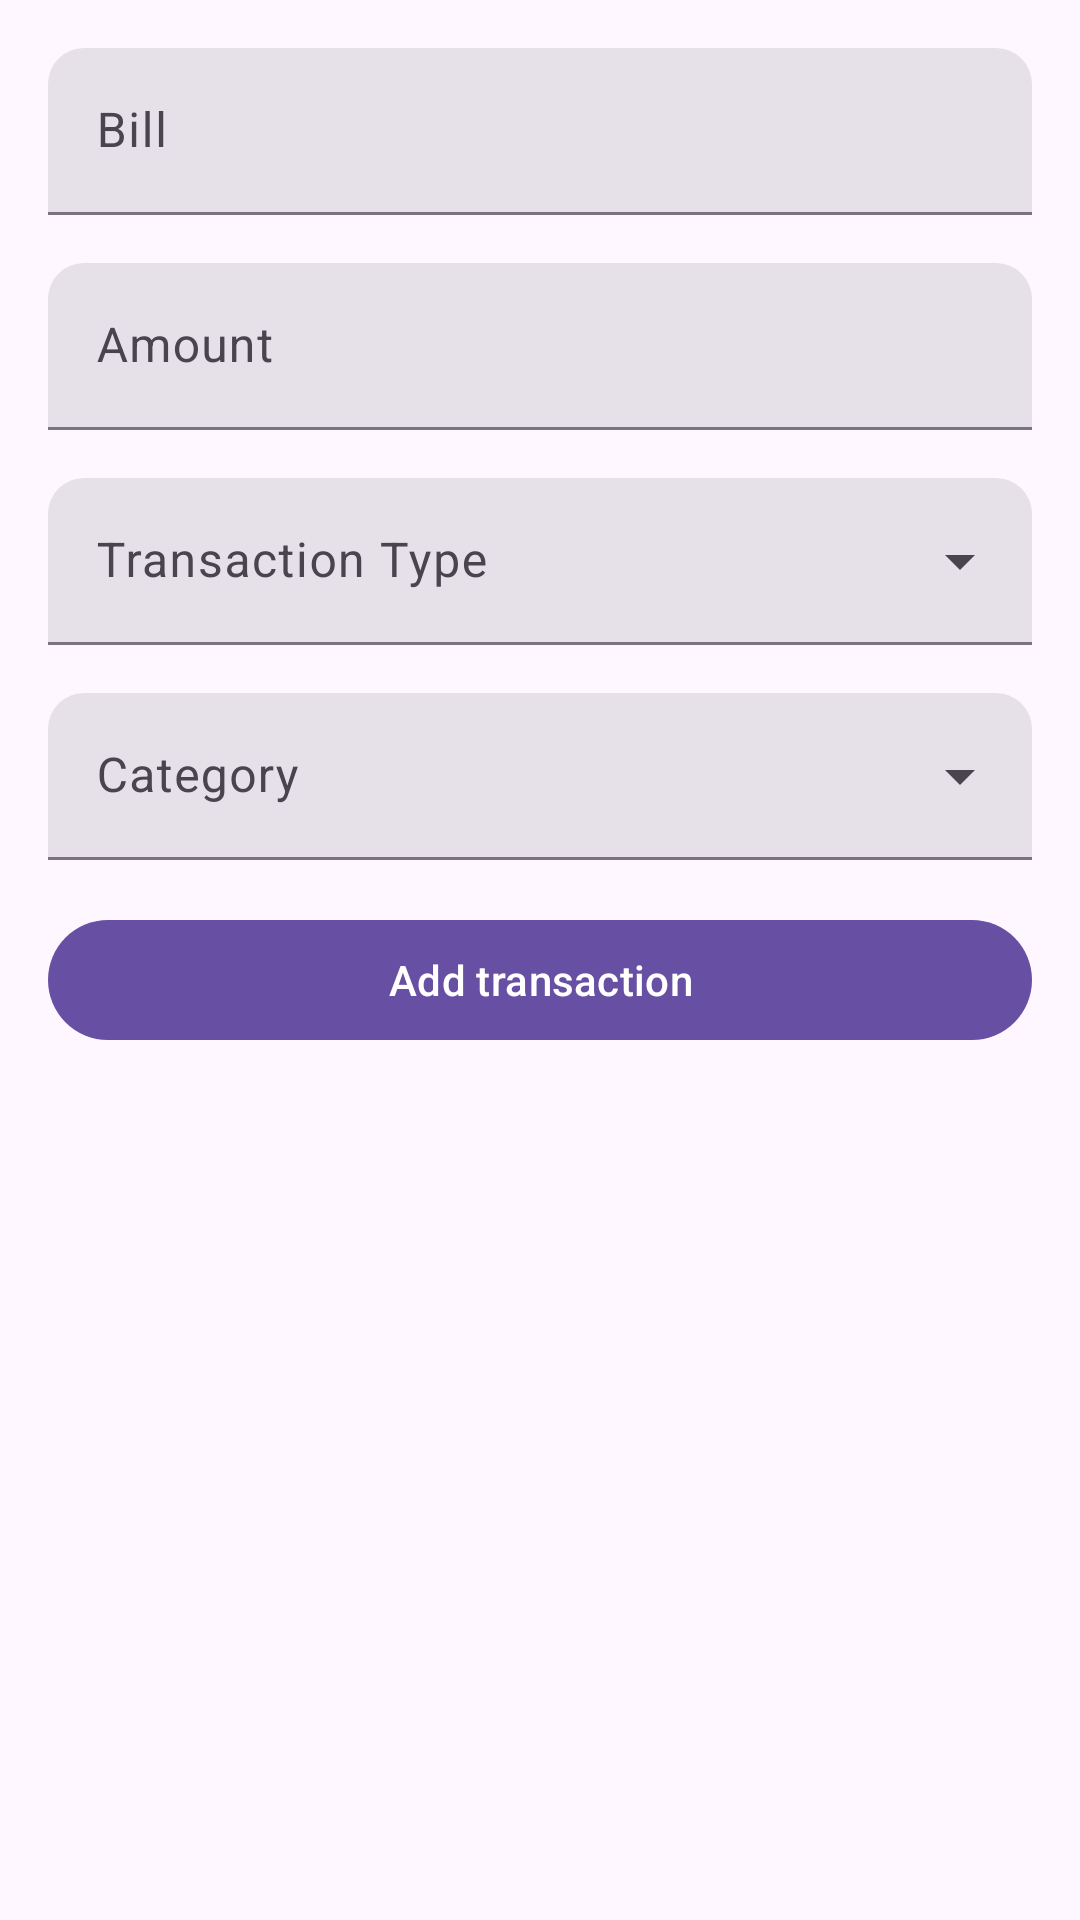

Here is an Android app screen rendered from its layout file. Give the layout XML and the strings, colors and styles it references.
<!-- AndroidManifest.xml: application theme Theme.FinanceApp -->
<!-- res/layout/fragment_new_transaction.xml -->
<?xml version="1.0" encoding="utf-8"?>
<androidx.constraintlayout.widget.ConstraintLayout xmlns:android="http://schemas.android.com/apk/res/android"
    xmlns:app="http://schemas.android.com/apk/res-auto"
    xmlns:tools="http://schemas.android.com/tools"
    android:layout_width="match_parent"
    android:layout_height="match_parent"
    tools:context=".scene.new_transaction.NewTransactionFragment">


    <com.google.android.material.textfield.TextInputLayout
        android:id="@+id/textInputLayout3"
        style="?attr/textInputFilledStyle"
        android:layout_width="match_parent"
        android:layout_height="wrap_content"
        android:layout_margin="16dp"
        android:layout_marginTop="32dp"
        android:hint="Bill"
        app:boxCornerRadiusTopEnd="12dp"
        app:boxCornerRadiusTopStart="12dp"
        app:layout_constraintEnd_toEndOf="parent"
        app:layout_constraintStart_toStartOf="parent"
        app:layout_constraintTop_toTopOf="parent"
        app:startIconDrawable="@drawable/title_icon">

        <com.google.android.material.textfield.TextInputEditText
            android:id="@+id/transaction_title_edit_text"
            android:layout_width="match_parent"
            android:layout_height="wrap_content"
            android:inputType="text" />
    </com.google.android.material.textfield.TextInputLayout>


    <com.google.android.material.textfield.TextInputLayout
        android:id="@+id/textInputLayout4"
        style="?attr/textInputFilledStyle"
        android:layout_width="match_parent"
        android:layout_height="wrap_content"
        android:layout_margin="16dp"
        android:layout_marginTop="32dp"
        android:hint="Amount"
        app:boxCornerRadiusTopEnd="12dp"
        app:boxCornerRadiusTopStart="12dp"
        app:layout_constraintEnd_toEndOf="parent"
        app:layout_constraintStart_toStartOf="parent"
        app:layout_constraintTop_toBottomOf="@+id/textInputLayout3"
        app:startIconDrawable="@drawable/amount_icon">

        <com.google.android.material.textfield.TextInputEditText
            android:id="@+id/amount_edit_text"
            android:layout_width="match_parent"
            android:layout_height="wrap_content"
            android:inputType="numberDecimal" />
    </com.google.android.material.textfield.TextInputLayout>

    <com.google.android.material.textfield.TextInputLayout
        android:id="@+id/textInputLayout5"
        style="@style/Widget.Material3.TextInputLayout.FilledBox.ExposedDropdownMenu"
        android:layout_width="0dp"
        android:layout_height="wrap_content"
        android:layout_margin="16dp"
        android:layout_marginTop="32dp"
        android:hint="Transaction Type"
        app:boxCornerRadiusTopEnd="12dp"
        app:boxCornerRadiusTopStart="12dp"
        app:layout_constraintEnd_toEndOf="parent"
        app:layout_constraintStart_toStartOf="parent"
        app:layout_constraintTop_toBottomOf="@+id/textInputLayout4">

        <AutoCompleteTextView
            android:id="@+id/transaction_type_text_view"
            android:layout_width="match_parent"
            android:layout_height="wrap_content"
            android:inputType="none" />
    </com.google.android.material.textfield.TextInputLayout>


    <com.google.android.material.textfield.TextInputLayout
        android:id="@+id/textInputLayout6"
        style="@style/Widget.Material3.TextInputLayout.FilledBox.ExposedDropdownMenu"
        android:layout_width="0dp"
        android:layout_height="wrap_content"
        android:layout_margin="16dp"
        android:layout_marginTop="32dp"
        android:hint="Category"
        app:boxCornerRadiusTopEnd="12dp"
        app:boxCornerRadiusTopStart="12dp"
        app:layout_constraintEnd_toEndOf="parent"
        app:layout_constraintStart_toStartOf="parent"
        app:layout_constraintTop_toBottomOf="@+id/textInputLayout5">

        <AutoCompleteTextView
            android:id="@+id/transaction_category_text_view"
            android:layout_width="match_parent"
            android:layout_height="wrap_content"
            android:inputType="none" />

    </com.google.android.material.textfield.TextInputLayout>

    <com.google.android.material.button.MaterialButton
        android:id="@+id/add_transaction_button"
        android:layout_width="0dp"
        android:layout_height="wrap_content"
        android:layout_margin="16dp"
        android:layout_marginTop="32dp"
        android:text="Add transaction"
        app:layout_constraintEnd_toEndOf="parent"
        app:layout_constraintStart_toStartOf="parent"
        app:layout_constraintTop_toBottomOf="@+id/textInputLayout6" />


</androidx.constraintlayout.widget.ConstraintLayout>
<!-- resources referenced by this layout -->
<resources>
  <style name="Theme.FinanceApp" parent="Base.Theme.FinanceApp" />
  <style name="Base.Theme.FinanceApp" parent="Theme.Material3.DayNight.NoActionBar">
          
          
      </style>
</resources>
